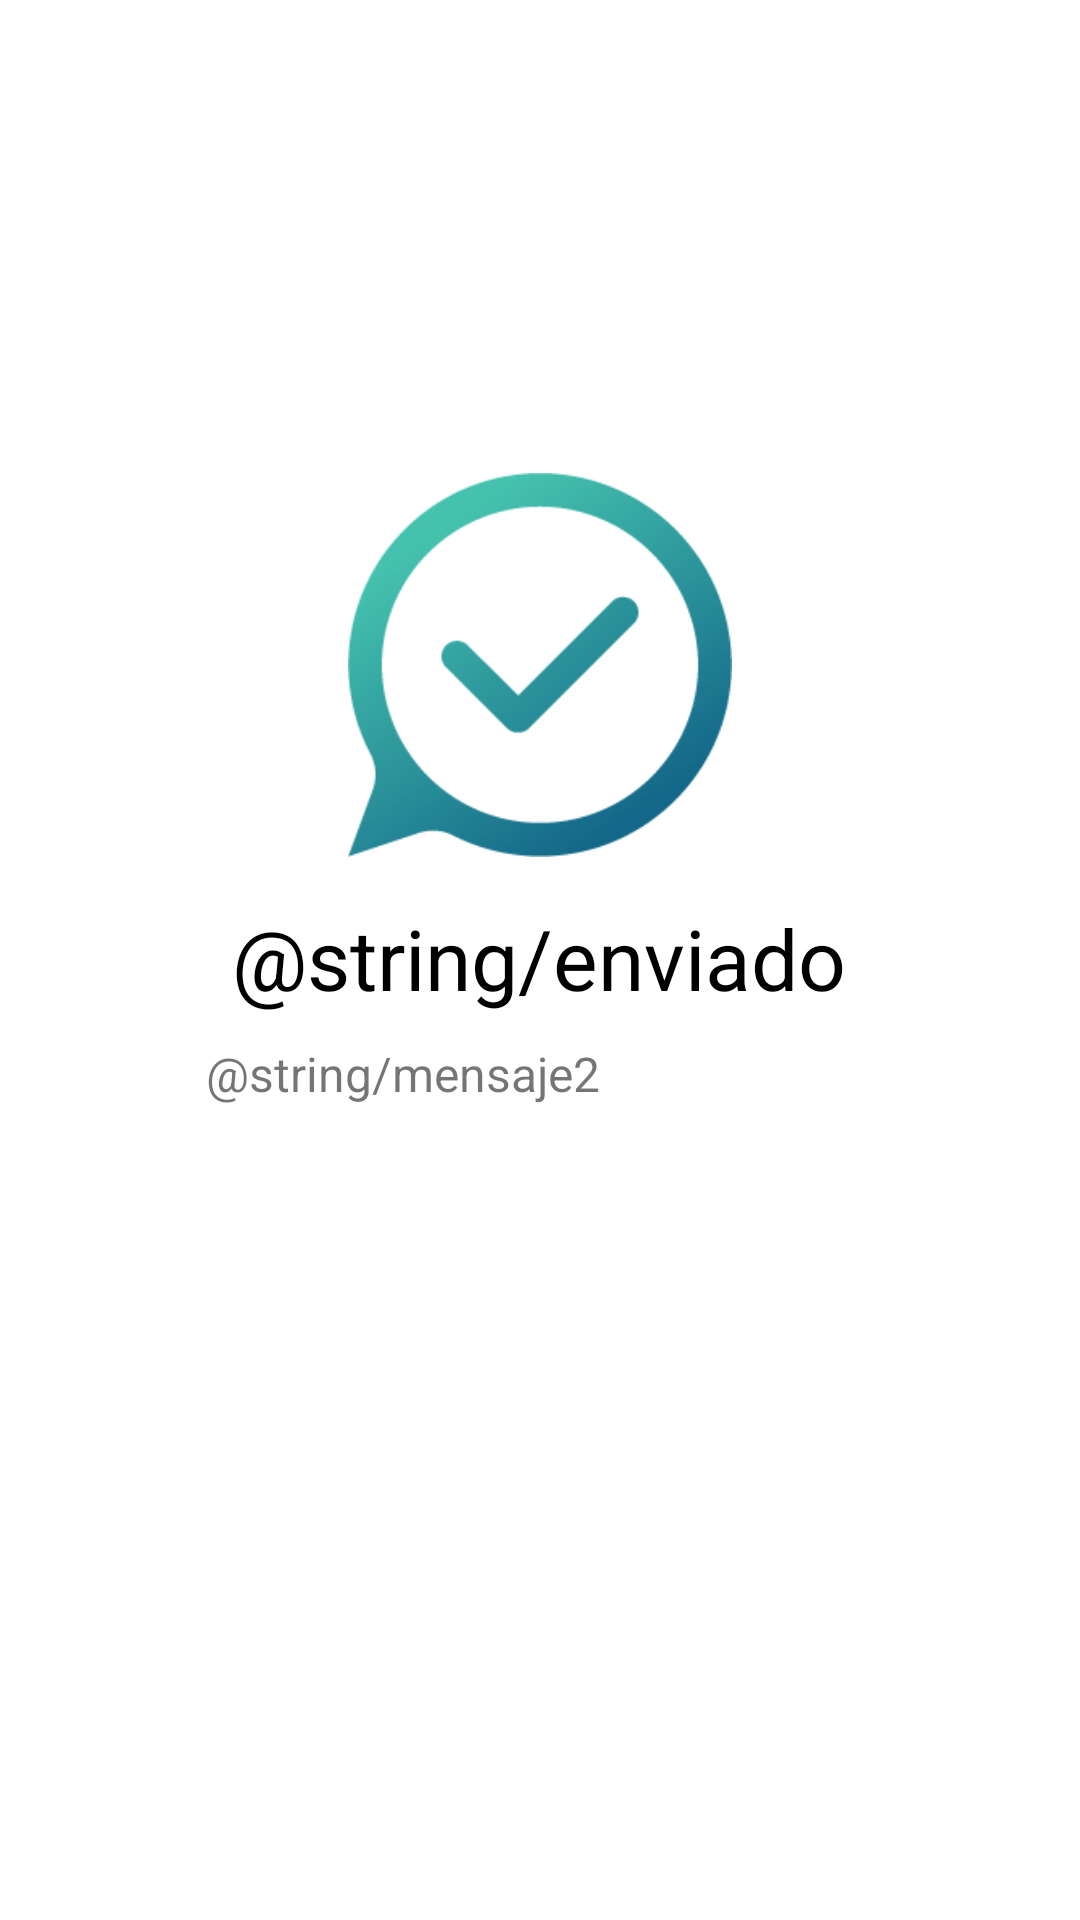

Here is an Android app screen rendered from its layout file. Give the layout XML and the strings, colors and styles it references.
<!-- AndroidManifest.xml: application theme Theme.Nftticketandrey -->
<!-- res/layout/dialog_enviado.xml -->
<?xml version="1.0" encoding="utf-8"?>
<androidx.constraintlayout.widget.ConstraintLayout xmlns:android="http://schemas.android.com/apk/res/android"
    xmlns:app="http://schemas.android.com/apk/res-auto"
    xmlns:tools="http://schemas.android.com/tools"
    android:layout_width="match_parent"
    android:layout_height="match_parent">

    <TextView
        android:id="@+id/textView9"
        android:layout_width="222dp"
        android:layout_height="55dp"
        android:text="@string/mensaje2"
        android:textSize="16dp"
        app:layout_constraintBottom_toBottomOf="parent"
        app:layout_constraintEnd_toEndOf="parent"
        app:layout_constraintHorizontal_bias="0.497"
        app:layout_constraintStart_toStartOf="parent"
        app:layout_constraintTop_toTopOf="parent"
        app:layout_constraintVertical_bias="0.593" />

    <TextView
        android:id="@+id/textView8"
        android:layout_width="wrap_content"
        android:layout_height="wrap_content"
        android:text="@string/enviado"
        android:textColor="@color/black"
        android:textSize="28dp"
        app:layout_constraintBottom_toBottomOf="parent"
        app:layout_constraintEnd_toEndOf="parent"
        app:layout_constraintHorizontal_bias="0.498"
        app:layout_constraintStart_toStartOf="parent"
        app:layout_constraintTop_toTopOf="parent"
        app:layout_constraintVertical_bias="0.499" />

    <ImageView
        android:id="@+id/imageView4"
        android:layout_width="128dp"
        android:layout_height="140dp"
        app:layout_constraintBottom_toBottomOf="parent"
        app:layout_constraintEnd_toEndOf="parent"
        app:layout_constraintStart_toStartOf="parent"
        app:layout_constraintTop_toTopOf="parent"
        app:layout_constraintVertical_bias="0.303"
        app:srcCompat="@drawable/success" />
</androidx.constraintlayout.widget.ConstraintLayout>
<!-- resources referenced by this layout -->
<resources>
  <color name="black">#FF000000</color>
  <!-- drawable success: png bitmap (drawable, 9379 bytes) -->
  <style name="Theme.Nftticketandrey" parent="Theme.MaterialComponents.DayNight.DarkActionBar">
          
          <item name="colorPrimary">@color/purple_500</item>
          <item name="colorPrimaryVariant">@color/purple_700</item>
          <item name="colorOnPrimary">@color/white</item>
          
          <item name="colorSecondary">@color/teal_200</item>
          <item name="colorSecondaryVariant">@color/teal_700</item>
          <item name="colorOnSecondary">@color/black</item>
          
          <item name="android:statusBarColor" tools:targetApi="l">?attr/colorPrimaryVariant</item>
          
      </style>
  <color name="purple_500">#FF6200EE</color>
  <color name="purple_700">#FF3700B3</color>
  <color name="white">#FFFFFFFF</color>
  <color name="teal_200">#FF03DAC5</color>
  <color name="teal_700">#FF018786</color>
</resources>
